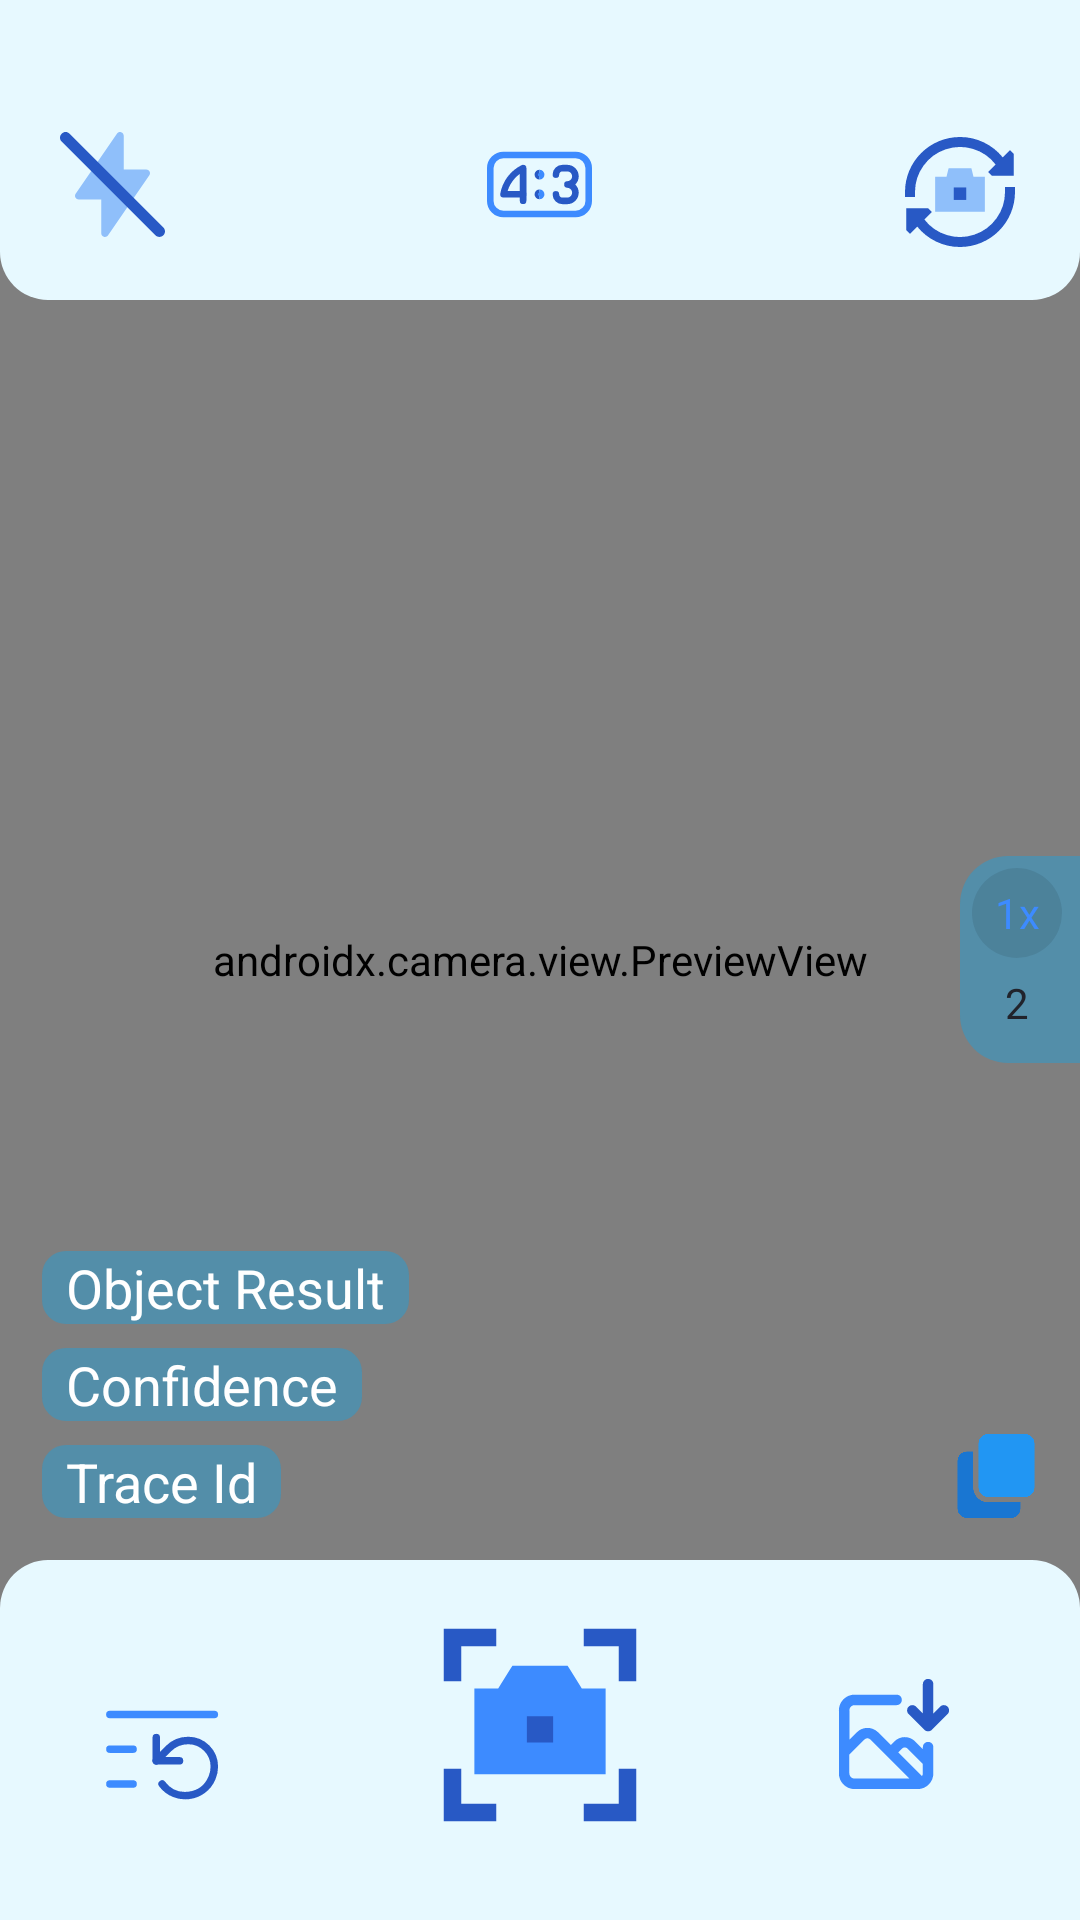

Here is an Android app screen rendered from its layout file. Give the layout XML and the strings, colors and styles it references.
<!-- AndroidManifest.xml: application theme Theme.Detectify -->
<!-- res/layout/activity_object_detect.xml -->
<?xml version="1.0" encoding="utf-8"?>
<RelativeLayout xmlns:android="http://schemas.android.com/apk/res/android"
    xmlns:tools="http://schemas.android.com/tools"
    android:id="@+id/main"
    android:layout_width="match_parent"
    android:layout_height="match_parent"
    tools:context=".objectdetection.ObjectDetectActivity">

    <androidx.camera.view.PreviewView
        android:id="@+id/previewObject"
        android:layout_width="match_parent"
        android:layout_height="match_parent"
        android:layout_centerInParent="true"/>

    <include layout="@layout/utility_common_button" />

    <ImageButton
        android:id="@+id/ObjectScanIB"
        android:layout_width="70dp"
        android:layout_height="70dp"
        android:layout_alignParentBottom="true"
        android:layout_marginBottom="30dp"
        android:layout_centerHorizontal="true"
        android:contentDescription="@string/camerashutter"
        android:scaleType="fitCenter"
        android:src="@drawable/object_dec_img"
        android:background="@drawable/ripple_effect"
        />

    <LinearLayout
        android:id="@+id/allObjectResults"
        android:layout_width="match_parent"
        android:layout_height="wrap_content"
        android:orientation="vertical"
        android:layout_marginBottom="30dp"
        android:layout_marginStart="10dp"
        android:layout_above="@+id/ObjectScanIB">
    <TextView
        android:id="@+id/objectResultTextView"
        android:layout_width="wrap_content"
        android:layout_height="wrap_content"
        android:text="@string/object_result"
        android:textSize="18sp"
        android:textIsSelectable="true"
        android:layout_margin="4dp"
        android:textColor="@android:color/white"
        android:background="@drawable/blue_box_background" />

    <TextView
        android:id="@+id/objectConfidence"
        android:layout_width="wrap_content"
        android:layout_height="wrap_content"
        android:text="@string/confidence"
        android:textIsSelectable="true"
        android:textColor="@color/white"
        android:textSize="18sp"
        android:layout_margin="4dp"
        android:background="@drawable/blue_box_background"/>

    <TextView
        android:id="@+id/objectTrackingId"
        android:layout_width="wrap_content"
        android:layout_height="wrap_content"
        android:text="@string/object_id"
        android:textColor="@color/white"
        android:textSize="18sp"
        android:layout_margin="4dp"
        android:background="@drawable/blue_box_background"/>
    </LinearLayout>

    <ImageButton
        android:id="@+id/copyObjectR"
        android:layout_width="28dp"
        android:layout_height="28dp"
        android:layout_margin="14dp"
        android:background="?attr/selectableItemBackgroundBorderless"
        android:contentDescription="@string/copybutton"
        android:layout_alignParentEnd="true"
        android:layout_above="@id/bottomOverlay"
        android:scaleType="centerCrop"
        android:src="@drawable/copy_button"
        tools:ignore="TouchTargetSizeCheck" />
</RelativeLayout>
<!-- res/layout/utility_common_button.xml (included above) -->
<?xml version="1.0" encoding="utf-8"?>
<merge xmlns:android="http://schemas.android.com/apk/res/android"
    xmlns:tools="http://schemas.android.com/tools">

    <View
        android:id="@+id/topOverlay"
        android:layout_width="match_parent"
        android:layout_height="100dp"
        android:layout_alignParentTop="true"
        android:background="@drawable/round_status_bar" />

    <View
        android:id="@+id/bottomOverlay"
        android:layout_width="match_parent"
        android:layout_height="120dp"
        android:layout_alignParentBottom="true"
        android:background="@drawable/overlay_main" />

    <View
        android:id="@+id/spacerView"
        android:layout_width="0dp"
        android:layout_height="24dp" />

    <ImageButton
        android:id="@+id/flashToggleIB"
        android:layout_width="35dp"
        android:layout_height="35dp"
        android:layout_below="@id/spacerView"
        android:layout_alignParentStart="true"
        android:layout_centerHorizontal="true"
        android:layout_margin="20dp"
        android:background="?attr/selectableItemBackgroundBorderless"
        android:contentDescription="@string/flashwork"
        android:scaleType="centerCrop"
        android:src="@drawable/flash_off"
        tools:ignore="TouchTargetSizeCheck" />

    <ImageButton
        android:id="@+id/flipCameraIB"
        android:layout_width="40dp"
        android:layout_height="40dp"
        android:layout_below="@id/spacerView"
        android:layout_alignParentEnd="true"
        android:layout_centerHorizontal="true"
        android:layout_margin="20dp"
        android:background="?attr/selectableItemBackgroundBorderless"
        android:contentDescription="@string/cameraswitch"
        android:scaleType="centerCrop"
        android:src="@drawable/cameraflip"
        tools:ignore="ImageContrastCheck,TouchTargetSizeCheck" />

    <ImageButton
        android:id="@+id/restartButton"
        android:layout_width="40dp"
        android:layout_height="40dp"
        android:layout_alignParentStart="true"
        android:layout_alignParentBottom="true"
        android:layout_margin="35dp"
        android:contentDescription="@string/restart"
        android:src="@drawable/restart_img"
        android:scaleType="fitCenter"
        android:background="?attr/selectableItemBackgroundBorderless" />

    <ImageButton
        android:id="@+id/screenshotButton"
        android:layout_width="40dp"
        android:layout_height="40dp"
        android:layout_alignParentEnd="true"
        android:layout_alignParentBottom="true"
        android:layout_margin="42dp"
        android:contentDescription="@string/screenshot"
        android:src="@drawable/screenshot_img"
        android:scaleType="fitCenter"
        android:background="?attr/selectableItemBackgroundBorderless" />

    
    <ImageButton
        android:id="@+id/frameToggleButton"
        android:layout_width="35dp"
        android:layout_height="35dp"
        android:layout_below="@id/spacerView"
        android:layout_centerHorizontal="true"
        android:layout_margin="20dp"
        android:contentDescription="@string/aspect_ratio"
        android:scaleType="centerCrop"
        android:background="?attr/selectableItemBackgroundBorderless"
        android:src="@drawable/ic_4_3" />

    <LinearLayout
        android:id="@+id/zoomLayout"
        android:layout_width="40dp"
        android:layout_height="69dp"
        android:orientation="vertical"
        android:padding="4dp"
        android:layout_marginBottom="10dp"
        android:layout_centerVertical="true"
        android:layout_alignParentEnd="true"
        android:layout_above="@+id/overlay_layout"
        android:layout_centerHorizontal="true"
        android:background="@drawable/overlay_background">

        <TextView
            android:id="@+id/zoom_1x"
            android:layout_width="30dp"
            android:layout_height="30dp"
            android:gravity="center"
            android:background="@drawable/zoom_toggle_selected_background"
            android:text="@string/_1x_"

            android:textColor="@color/magicBlue"
            android:textSize="14sp" />

        <TextView
            android:id="@+id/zoom_2x"
            android:layout_width="30dp"
            android:layout_height="30dp"
            android:gravity="center"
            android:text="@string/_2"
            android:textColor="@color/colorTextPrimary"
            android:textSize="14sp" />
    </LinearLayout>
</merge>
<!-- resources referenced by this layout -->
<resources>
  <color name="colorTextPrimary">#21232B</color>
  <color name="magicBlue">#3D8BFF</color>"
  <color name="white">#FFFFFFFF</color>
  <!-- drawable blue_box_background (drawable) -->
  <shape xmlns:android="http://schemas.android.com/apk/res/android" android:shape="rectangle">
      <solid android:color="@color/colorButtonBackground" /> 
      <corners android:radius="8dp" />
      <padding
          android:left="8dp"
          android:right="8dp" />
  </shape>
  <!-- drawable overlay_background (drawable) -->
  <?xml version="1.0" encoding="utf-8"?>
  <shape xmlns:android="http://schemas.android.com/apk/res/android">
      <solid android:color="#5B03A9F4" /> 
      <corners
          android:topLeftRadius="16dp"
          android:bottomLeftRadius="16dp"
          android:topRightRadius="0dp"
          android:bottomRightRadius="0dp" /> 
      <padding
          android:left="8dp"
          android:top="8dp"
          android:right="8dp"
          android:bottom="8dp" />
  </shape>
  <!-- drawable overlay_main (drawable) -->
  <?xml version="1.0" encoding="utf-8"?>
  <shape xmlns:android="http://schemas.android.com/apk/res/android">
      <solid android:color="@color/colorBackground" /> 
      <corners
          android:topLeftRadius="16dp"
          android:topRightRadius="16dp"
          android:bottomLeftRadius="0dp"
          android:bottomRightRadius="0dp" /> 
      <padding
          android:left="8dp"
          android:top="8dp"
          android:right="8dp"
          android:bottom="8dp" />
  </shape>
  <!-- drawable ripple_effect (drawable) -->
  <?xml version="1.0" encoding="utf-8"?>
  <ripple xmlns:android="http://schemas.android.com/apk/res/android"
      android:color="@color/ripple_color">
      <item android:id="@android:id/mask"
          android:drawable="@drawable/rounded_mask" />
  </ripple>
  <!-- drawable round_status_bar (drawable) -->
  <?xml version="1.0" encoding="utf-8"?>
  <shape xmlns:android="http://schemas.android.com/apk/res/android">
      <solid android:color="@color/colorBackground" />
      <corners
          android:topLeftRadius="0dp"
          android:topRightRadius="0dp"
          android:bottomLeftRadius="16dp"
          android:bottomRightRadius="16dp" />
      <padding
          android:left="8dp"
          android:top="8dp"
          android:right="8dp"
          android:bottom="8dp" />
  </shape>
  <!-- drawable zoom_toggle_selected_background (drawable) -->
  <?xml version="1.0" encoding="utf-8"?>
  <shape xmlns:android="http://schemas.android.com/apk/res/android"
      android:shape="oval">
      <solid android:color="@color/magicAuto" /> 
  </shape>
  <string name="_1x_">1x</string>
  <string name="_2">2</string>
  <string name="aspect_ratio">aspect ratio</string>
  <string name="camerashutter">cameraShutter</string>
  <string name="cameraswitch">cameraSwitch</string>
  <string name="confidence">Confidence</string>
  <string name="copybutton">copyButton</string>
  <string name="flashwork">flashWork</string>
  <string name="object_id">Trace Id</string>
  <string name="object_result">Object Result</string>
  <string name="restart">restart</string>
  <string name="screenshot">screenshot</string>
  <style name="Theme.Detectify" parent="Base.Theme.Detectify" />
  <color name="colorButtonBackground">#5B03A9F4</color>
  <color name="colorBackground">#E7F9FF</color>
  <color name="ripple_color">#8B80C7FF</color>
  <!-- drawable rounded_mask (drawable) -->
  <?xml version="1.0" encoding="utf-8"?>
  <shape xmlns:android="http://schemas.android.com/apk/res/android">
      <solid android:color="@color/mask_color" />
      <corners android:radius="36dp" /> 
  </shape>
  <color name="magicAuto">#16000000</color>
  <style name="Base.Theme.Detectify" parent="Theme.Material3.DayNight.NoActionBar">
      </style>
  <color name="mask_color">#8BE0F0FF</color>
</resources>
